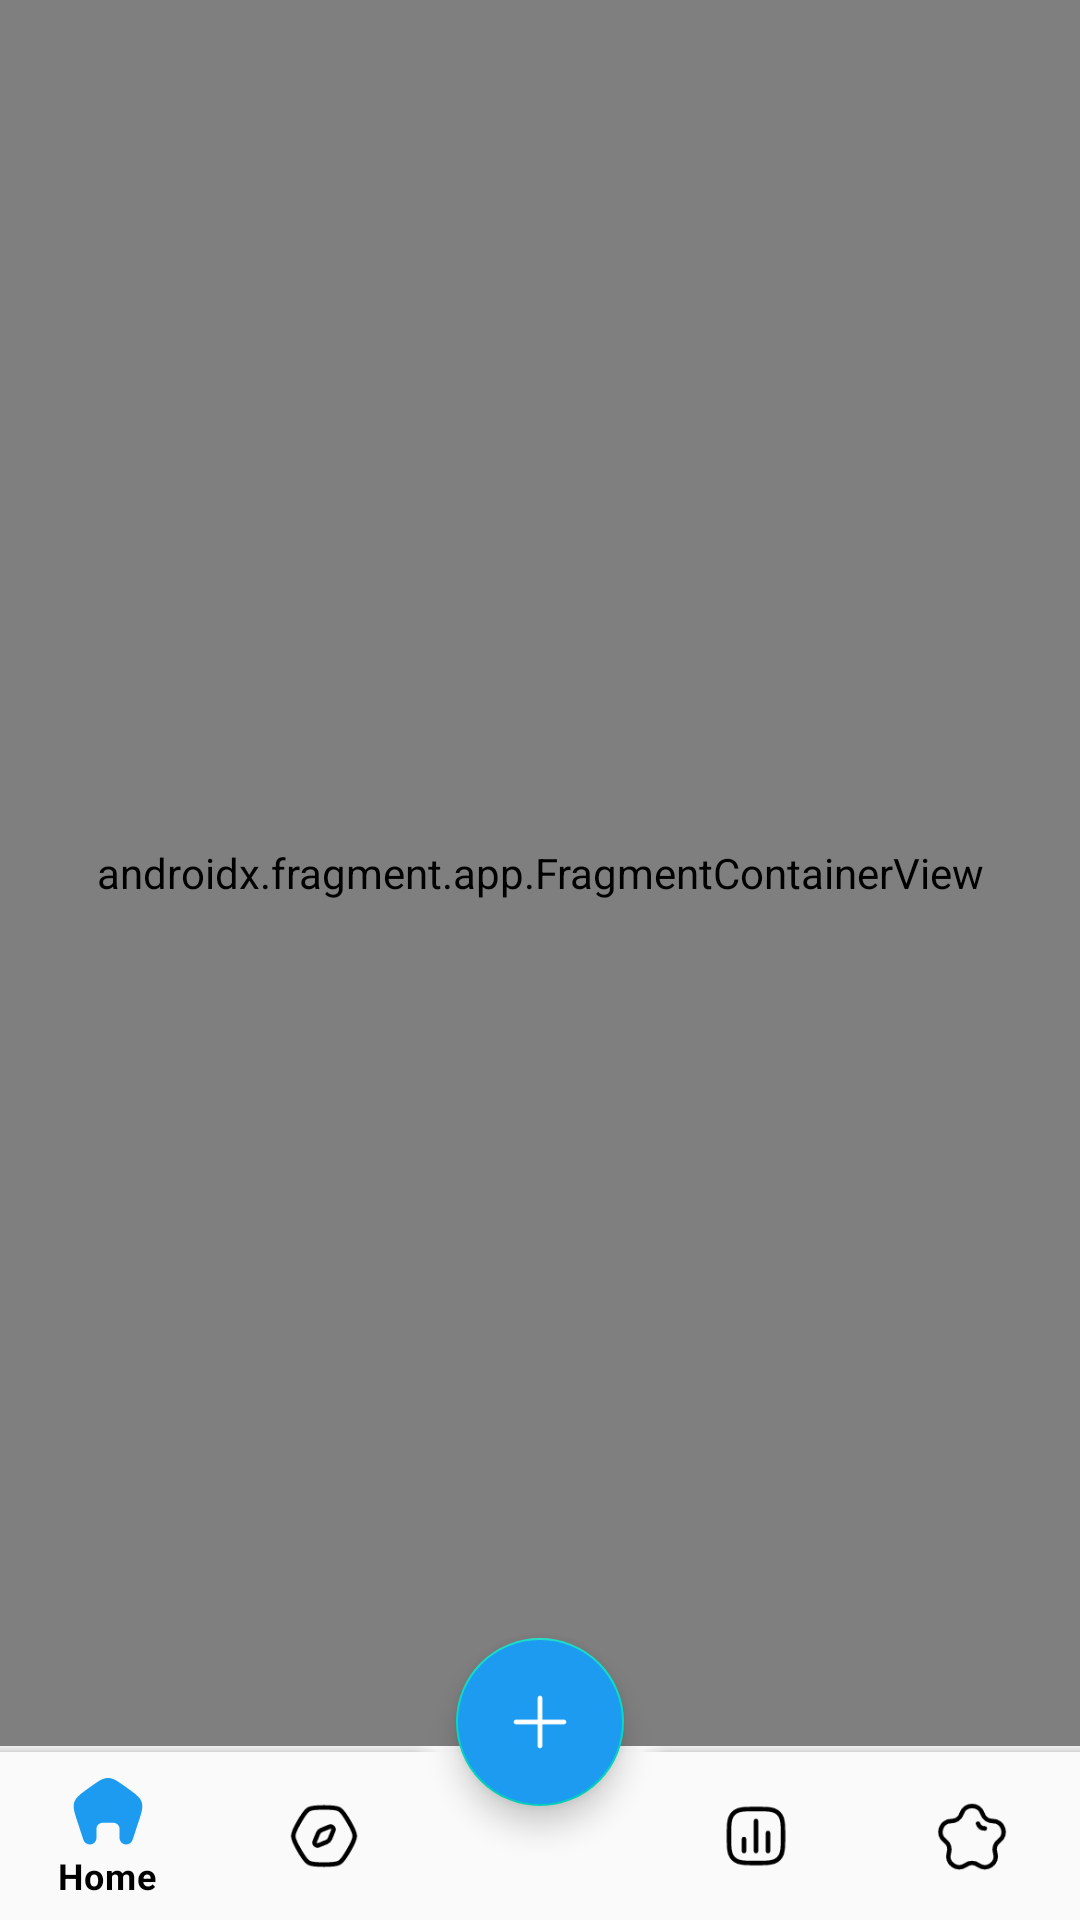

Write the Android layout XML for this screen, with the resource values it uses.
<!-- AndroidManifest.xml: activity theme Theme.NFTU -->
<!-- res/layout/activity_main.xml -->
<?xml version="1.0" encoding="utf-8"?>
<androidx.coordinatorlayout.widget.CoordinatorLayout
    xmlns:android="http://schemas.android.com/apk/res/android"
    xmlns:app="http://schemas.android.com/apk/res-auto"
    android:id="@+id/container"
    android:layout_width="match_parent"
    android:layout_height="match_parent">

    <com.google.android.material.bottomappbar.BottomAppBar
        android:id="@+id/bottomAppBar"
        android:layout_width="match_parent"
        android:layout_height="wrap_content"
        android:layout_gravity="bottom|center"
        app:contentInsetEnd="0dp"
        app:contentInsetStart="0dp"
        app:fabCradleMargin="10dp"
        app:fabAlignmentMode="center"
        app:fabCradleRoundedCornerRadius="10dp"
        app:fabCradleVerticalOffset="10dp">

        <com.google.android.material.bottomnavigation.BottomNavigationView
            android:id="@+id/bottomNavigationView"
            android:layout_width="match_parent"
            android:layout_height="wrap_content"
            android:layout_marginStart="0dp"
            android:layout_marginEnd="0dp"
            app:itemTextColor="@color/black"
            app:itemIconTint="@drawable/bottom_navigation_selector"
            android:background="@color/etBgColor"
            android:layout_gravity="bottom"
            app:menu="@menu/bottom_nav_menu" />

    </com.google.android.material.bottomappbar.BottomAppBar>

    <com.google.android.material.floatingactionbutton.FloatingActionButton
        android:id="@+id/fab"
        android:layout_width="wrap_content"
        android:layout_height="wrap_content"
        android:contentDescription="@string/app_name"
        android:src="@drawable/ic_add"
        android:backgroundTint="@color/colorPrimary"
        app:tint="@color/white"
        app:layout_anchor="@id/bottomAppBar" />

    <androidx.fragment.app.FragmentContainerView
        android:id="@+id/navHostFragment"
        android:name="androidx.navigation.fragment.NavHostFragment"
        android:layout_marginBottom="58dp"
        android:layout_width="match_parent"
        android:layout_height="match_parent"
        app:defaultNavHost="true"
        app:navGraph="@navigation/main_navigation" />

</androidx.coordinatorlayout.widget.CoordinatorLayout>
<!-- resources referenced by this layout -->
<resources>
  <color name="black">#FF000000</color>
  <color name="colorPrimary">#1D9BF0</color>
  <color name="etBgColor">#FAFAFA</color>
  <color name="white">#FFFFFFFF</color>
  <!-- drawable ic_add (drawable) -->
  <vector xmlns:android="http://schemas.android.com/apk/res/android"
      android:width="24dp"
      android:height="24dp"
      android:viewportWidth="24"
      android:viewportHeight="24">
    <path
        android:pathData="M12.75,4C12.75,3.586 12.414,3.25 12,3.25C11.586,3.25 11.25,3.586 11.25,4V11.25H4C3.586,11.25 3.25,11.586 3.25,12C3.25,12.414 3.586,12.75 4,12.75H11.25V20C11.25,20.414 11.586,20.75 12,20.75C12.414,20.75 12.75,20.414 12.75,20V12.75H20C20.414,12.75 20.75,12.414 20.75,12C20.75,11.586 20.414,11.25 20,11.25H12.75V4Z"
        android:fillColor="#FAFAFA"/>
  </vector>
  <string name="app_name">NFT U</string>
  <style name="Theme.NFTU" parent="Theme.MaterialComponents.DayNight.NoActionBar">
          
          <item name="colorPrimary">@color/white</item>
          <item name="colorPrimaryVariant">@color/purple_700</item>
          <item name="colorOnPrimary">@color/white</item>
          
          <item name="colorSecondary">@color/teal_200</item>
          <item name="colorSecondaryVariant">@color/teal_700</item>
          <item name="colorOnSecondary">@color/black</item>
          
          <item name="android:statusBarColor">?attr/colorPrimaryVariant</item>
          
      </style>
  <color name="purple_700">#FF3700B3</color>
  <color name="teal_200">#FF03DAC5</color>
  <color name="teal_700">#FF018786</color>
</resources>
